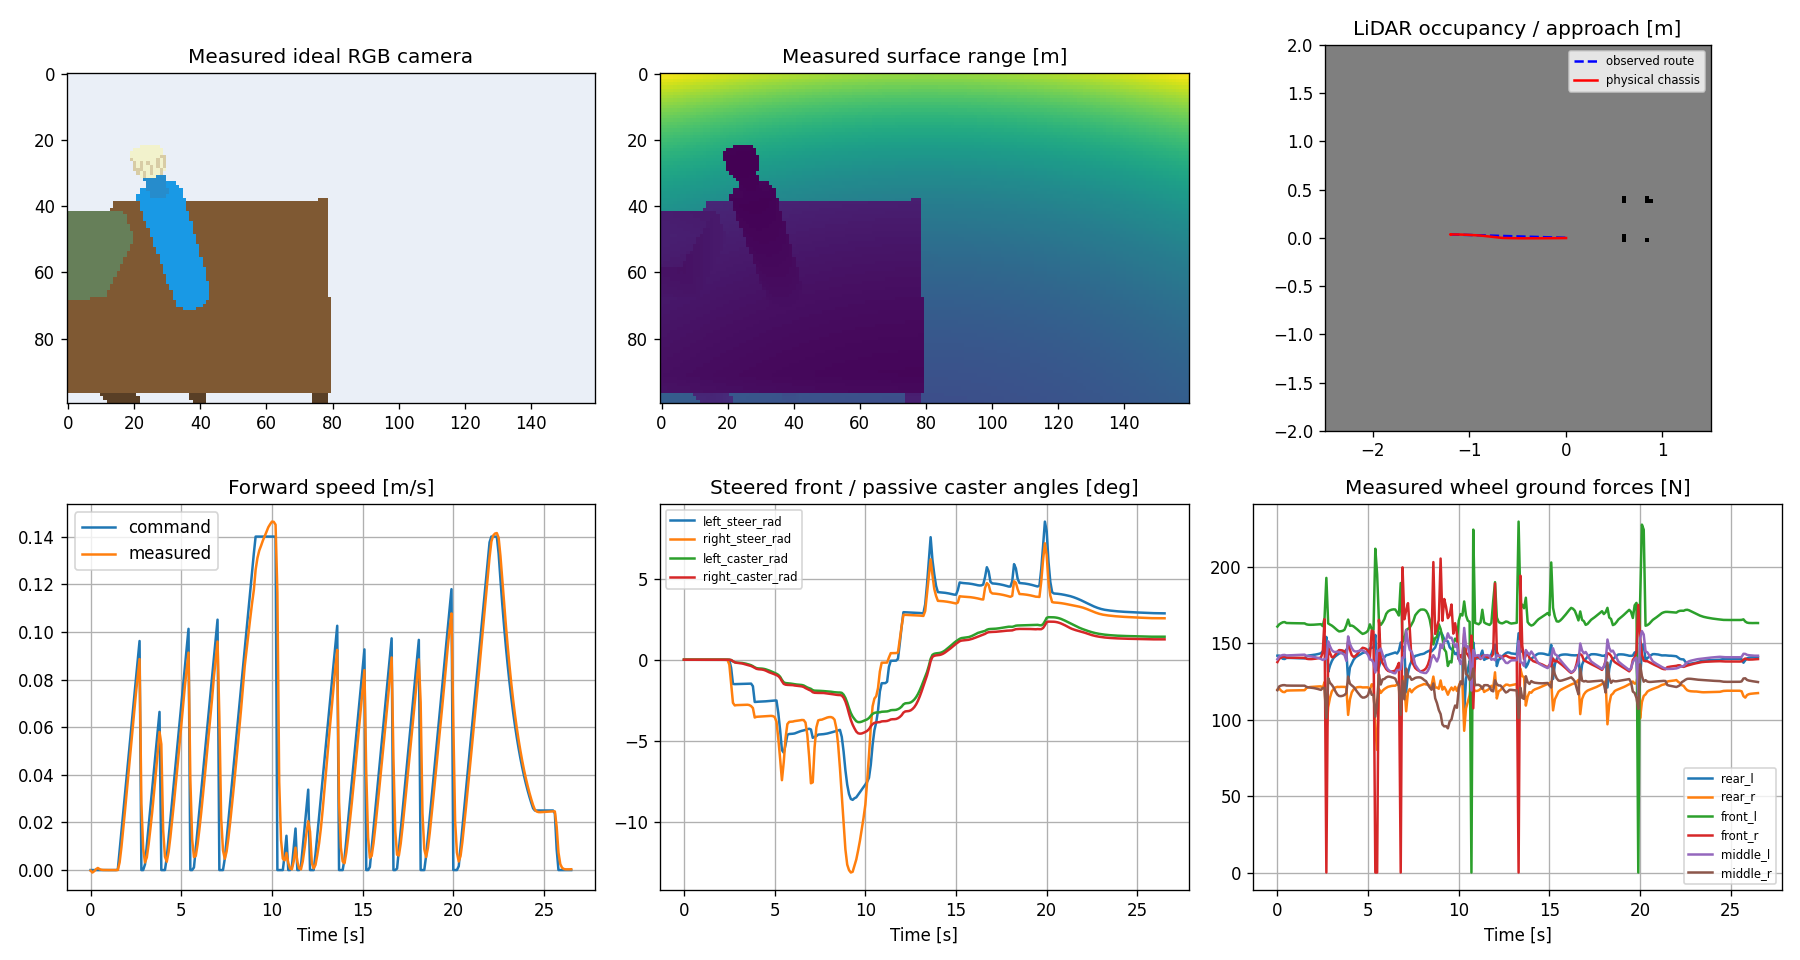

Source data for this figure (header and first rows):
# time, x, y, z, yaw_rad, command_speed, command_steer, left_wheel_rad_s, right_wheel_rad_s, left_drive_Nm, right_drive_Nm, left_steer_rad, right_steer_rad, left_caster_rad, right_caster_rad, rear_l_N, rear_r_N, front_l_N, front_r_N, middle_l_N, middle_r_N, forward_m_s, lateral_m_s, rear_l_long_slip_m_s
2.000000000000000042e-03, -1.200000261584963201e+00, 3.500055611507234959e-02, 3.999954393743986869e-01, -4.686428220517273517e-09, 0.000000000000000000e+00, 0.000000000000000000e+00, -2.072944899414013494e-03, -2.448727152051504569e-03, 0.000000000000000000e+00, 0.000000000000000000e+00, -6.308875854638025429e-09, 2.018999837079078296e-09, 1.109183797866519945e-08, 1.157093164929068475e-08, 1.417213021166103886e+02, 1.194790864094468645e+02, 1.607371509610565568e+02, 1.375320896635748227e+02, 1.394239150802446829e+02, 1.191733249461683641e+02, -2.297450071329950987e-04, 8.522082711155683059e-05, -1.781550385390032502e-07
1.020000000000000767e-01, -1.200074846930747174e+00, 3.500364764033118969e-02, 3.999891594377563697e-01, -9.518040428061840796e-08, 0.000000000000000000e+00, 0.000000000000000000e+00, -8.611279543982214638e-03, -8.615418609916949966e-03, 6.030003317737567259e-02, 6.032950977618369015e-02, 8.035079241032798521e-07, 7.515755740289049424e-07, -1.185630710099054750e-07, -2.166351626552382308e-07, 1.417911161021412454e+02, 1.202742717724880777e+02, 1.621765636008160243e+02, 1.397070645461140543e+02, 1.411630174333578793e+02, 1.216207716271611474e+02, -1.033907283272825911e-03, 1.683701994014733929e-07, -2.506808511029713423e-06
2.020000000000001517e-01, -1.200155549854383885e+00, 3.500366528400110366e-02, 4.000939865987818700e-01, -1.706118916364072408e-07, 0.000000000000000000e+00, 0.000000000000000000e+00, -3.980431569876944665e-03, -3.982665674395603414e-03, 2.886149378798375659e-02, 2.887736049425461415e-02, 1.323276471868939957e-06, 1.198720172598272041e-06, -2.739964197745380162e-07, -4.773386538770208738e-07, 1.405316723585355021e+02, 1.189278438875968362e+02, 1.629653144845367478e+02, 1.404042436348842102e+02, 1.418075060874779183e+02, 1.221693912469558398e+02, -4.756364599037151385e-04, 6.579499994535993071e-08, 7.568413921632240032e-07
3.020000000000002127e-01, -1.200157256536166006e+00, 3.500367400156590564e-02, 4.001839211870659163e-01, -2.013606468781517055e-07, 0.000000000000000000e+00, 0.000000000000000000e+00, 3.141794837468789032e-03, 3.142305182413794324e-03, -2.112760069701787730e-02, -2.113090909805385650e-02, 1.789415399262329523e-06, 1.623961231072634885e-06, -4.109242799419082478e-07, -7.482685580810313802e-07, 1.396945433029756032e+02, 1.180497490475223685e+02, 1.635674150955843800e+02, 1.409621561777515240e+02, 1.421568252285255767e+02, 1.224495398749701423e+02, 3.799854629782429844e-04, -5.763529598658093478e-08, 2.533311675170060981e-06
4.020000000000003015e-01, -1.200089440234995086e+00, 3.500367767162887445e-02, 4.002210387200786923e-01, -1.936540007063067030e-07, 0.000000000000000000e+00, 0.000000000000000000e+00, 7.212690138385853891e-03, 7.214353150271538007e-03, -5.023190690460607039e-02, -5.024349122859637917e-02, 2.252427214337015416e-06, 2.068470143946212440e-06, -5.615838832796349379e-07, -1.044739303032834898e-06, 1.395315682062820883e+02, 1.178981644966886222e+02, 1.636930498906555727e+02, 1.410980185875949928e+02, 1.422024559487140039e+02, 1.224702503792785961e+02, 8.678253746133878562e-04, -8.923935484235454234e-08, 2.438318780335602878e-06
5.020000000000003348e-01, -1.200026717732771475e+00, 3.500367251582706118e-02, 4.002218193742338448e-01, -1.827224662797562249e-07, 0.000000000000000000e+00, 0.000000000000000000e+00, 3.000130214079385453e-03, 3.016142102307642694e-03, -2.146361806089126453e-02, -2.157845538460666929e-02, 2.050905289841960222e-06, 1.954683423776121261e-06, -4.694533220801413259e-07, -1.114690982602104900e-06, 1.402617099965688112e+02, 1.188734564540795304e+02, 1.630904681822675002e+02, 1.404659647956897288e+02, 1.418930752134273234e+02, 1.222009782890191332e+02, 3.604569724531237157e-04, -1.219122968151753285e-08, -2.739849735795565218e-07
6.020000000000004237e-01, -1.200004989820760093e+00, 3.500367118798499572e-02, 4.002218410317956998e-01, -1.807133341698518961e-07, 0.000000000000000000e+00, 0.000000000000000000e+00, 1.009680213248490693e-03, 1.018626113841311284e-03, -7.223660937269948956e-03, -7.286503851600427926e-03, 1.638450883434198920e-06, 1.865179234011979591e-06, -1.464359290399451563e-07, -1.149890959838371102e-06, 1.402762788048013363e+02, 1.189583382011982309e+02, 1.630402628370258640e+02, 1.404216835313766012e+02, 1.419224930500752464e+02, 1.221671608786442391e+02, 1.215766978525943584e-04, -5.161284375332773039e-09, -1.399966783603735318e-07
7.020000000000005125e-01, -1.199997646740638135e+00, 3.500367034651239578e-02, 4.002218638294787745e-01, -1.789838163797995455e-07, 0.000000000000000000e+00, 0.000000000000000000e+00, 3.376779865065014739e-04, 3.460673834782664808e-04, -2.416377764378724747e-03, -2.475123826976087949e-03, 1.226147112684354139e-06, 1.784017669704070327e-06, 1.832273186485935283e-07, -1.183438931192091245e-06, 1.402515049773255100e+02, 1.189962923249870954e+02, 1.630095502144776276e+02, 1.404019486930278617e+02, 1.419719777610706899e+02, 1.221552027191941647e+02, 4.101104619486082062e-05, -4.582714795515967707e-09, -9.297198519303578334e-08
8.020000000000006013e-01, -1.199995158150805485e+00, 3.500366954095505967e-02, 4.002218866402801334e-01, -1.773277264160131614e-07, 0.000000000000000000e+00, 0.000000000000000000e+00, 1.109289686746597778e-04, 1.192179734252511248e-04, -7.942488052112997663e-04, -8.522853039062217376e-04, 8.219276752160292271e-07, 1.704872736140516378e-06, 5.082343799754787655e-07, -1.216512995197907492e-06, 1.402128637664579003e+02, 1.190192342989985690e+02, 1.629865504134955358e+02, 1.403897515414807913e+02, 1.420276358147806377e+02, 1.221505785947315701e+02, 1.383097141046423214e-05, -4.379907832375469238e-09, -7.638195042884176241e-08
9.020000000000006901e-01, -1.199994307047327569e+00, 3.500366874632375447e-02, 4.002219092272717993e-01, -1.757191562583487515e-07, 0.000000000000000000e+00, 0.000000000000000000e+00, 3.452868146945399936e-05, 4.270883822242076621e-05, -2.476733659687150885e-04, -3.049512185458664367e-04, 4.257022096868611607e-07, 1.627402904009189699e-06, 8.286286395484754480e-07, -1.249134042401015110e-06, 1.401699261699187673e+02, 1.190370305479730746e+02, 1.629664198859772739e+02, 1.403800928226544329e+02, 1.420847659579300171e+02, 1.221484559010550299e+02, 4.668034486406213263e-06, -4.249397957096348557e-09, -7.020229987277677487e-08
1.002000000000000668e+00, -1.199994007893432801e+00, 3.500366796050861234e-02, 4.002219315214197715e-01, -1.741532002482616729e-07, 0.000000000000000000e+00, 0.000000000000000000e+00, 8.852580291828080936e-06, 1.690695804983806101e-05, -6.397047198219765469e-05, -1.203692923325458918e-04, 3.711313911877238014e-08, 1.551643768256022325e-06, 1.144806099757017091e-06, -1.281282273110431585e-06, 1.401260057394071623e+02, 1.190529236155686448e+02, 1.629474485155335515e+02, 1.403713595212618657e+02, 1.421417889893322695e+02, 1.221472092878634754e+02, 1.582799476911951157e-06, -4.147586002027572412e-09, -6.755516707581109856e-08
1.102000000000000757e+00, -1.199993894631416369e+00, 3.500366718263011462e-02, 4.002219535064437950e-01, -1.726282392186074469e-07, 0.000000000000000000e+00, 0.000000000000000000e+00, 2.708380532483147892e-07, 8.193665821184683255e-06, -2.561181442946747312e-06, -5.803951340569920447e-05, -3.440557222071152435e-07, 1.477606661792172283e-06, 1.456964558754329382e-06, -1.312955303495263268e-06, 1.400822223498270205e+02, 1.190680013185322537e+02, 1.629290514883159062e+02, 1.403630142036105610e+02, 1.421981817061578681e+02, 1.221462907463687202e+02, 5.458274832294413066e-07, -4.060461464950680254e-09, -6.610914241059035266e-08
1.202000000000000846e+00, -1.199993843953748973e+00, 3.500366641211009183e-02, 4.002219751785247581e-01, -1.711433533644867171e-07, 0.000000000000000000e+00, 0.000000000000000000e+00, -2.558068459114294554e-06, 5.232414000131254576e-06, 1.769014048522887979e-05, -3.686174364034224167e-05, -7.179508294479359930e-07, 1.405279605661748875e-06, 1.765206642890148205e-06, -1.344158504832268541e-06, 1.400389477861688761e+02, 1.190826317654211266e+02, 1.629110296941438207e+02, 1.403548758473894225e+02, 1.422537768997594583e+02, 1.221455154159850451e+02, 1.982261989510313825e-07, -3.982995635395640169e-09, -6.507593980347750421e-08
1.302000000000000934e+00, -1.199993814394455294e+00, 3.500366564853536755e-02, 4.002219965381640376e-01, -1.696978181385921034e-07, 0.000000000000000000e+00, 0.000000000000000000e+00, -3.456429109532926117e-06, 4.202439141995564612e-06, 2.413791368140827553e-05, -2.949168915323935032e-05, -1.084693093265898469e-06, 1.334640703366313428e-06, 2.069600650713161169e-06, -1.374899318967653216e-06, 1.399963008771031809e+02, 1.190969405287384575e+02, 1.628933155024424764e+02, 1.403468840314121735e+02, 1.423085272658964868e+02, 1.221448211851532619e+02, 8.207229104413337332e-08, -3.910334238341689759e-09, -6.418578550707868671e-08
1.402000000000001023e+00, -1.199993792050123131e+00, 3.500366489127434977e-02, 4.002220175947326930e-01, -1.682909127385384886e-07, 0.000000000000000000e+00, 0.000000000000000000e+00, -3.708702385321900292e-06, 3.820729542503553802e-06, 2.594546140241829323e-05, -2.677859918508516116e-05, -1.444391308558075610e-06, 1.265667065230132788e-06, 2.370204728683958333e-06, -1.405185392472381022e-06, 1.399543151246795389e+02, 1.191109739767958899e+02, 1.628758796562886175e+02, 1.403390135151871050e+02, 1.423624244738790878e+02, 1.221441854552567037e+02, 4.340158960036405410e-08, -3.844611939805962020e-09, -6.336013563410705527e-08
1.502000000000001112e+00, -1.199993765876329332e+00, 3.500366414063783155e-02, 4.002220383173641371e-01, -1.669195256141223780e-07, 1.600000000000000131e-04, -3.826742544896877756e-05, 2.555947817299283680e-05, 3.281961874583504374e-05, 9.378461855745904088e-03, 9.326180847476845531e-03, -1.797155190400761995e-06, 1.198346785494371856e-06, 2.667081396342180676e-06, -1.435022271745819737e-06, 1.399537540963045785e+02, 1.191652166552449188e+02, 1.628407072665038413e+02, 1.403133771909309075e+02, 1.423927108938234767e+02, 1.221209757589692515e+02, 3.471309891507192001e-06, -4.460903647966856329e-09, -2.599026239345271397e-08
1.602000000000001201e+00, -1.199872600006332446e+00, 3.500365861315668514e-02, 4.002220403809504390e-01, -1.633091542994858887e-07, 8.160000000000010995e-03, -3.093643121139638122e-04, 2.656787446672958727e-02, 2.656556217019864427e-02, 3.142748405130946776e-01, 3.141434609221974150e-01, -2.079642919304139786e-06, 1.169917836185570011e-06, 2.876923492940797824e-06, -1.454719198767569605e-06, 1.412923144250869996e+02, 1.205127719578500205e+02, 1.622254810689142346e+02, 1.397315172750931822e+02, 1.416659575315175061e+02, 1.213572074136482257e+02, 3.188540778684001951e-03, -1.965225496259790176e-08, 2.570896021995356984e-06
1.702000000000001290e+00, -1.199243583698866855e+00, 3.500365464774227858e-02, 4.002220710355751110e-01, -1.651806389648620981e-07, 1.616000000000003198e-02, -1.762992300746737745e-03, 7.979006325035048475e-02, 7.979034284595053206e-02, 4.468210323524770544e-01, 4.451263477246450995e-01, -3.295864970450994490e-06, 8.022955262850326227e-07, 3.556688775922666018e-06, -1.537928965290588694e-06, 1.417953558682409891e+02, 1.210296870483078209e+02, 1.619919829038580303e+02, 1.395387782344623133e+02, 1.413950790471668029e+02, 1.210362760889105118e+02, 9.575701915941066747e-03, -1.022210301317460345e-08, 3.470774758045251039e-06
1.802000000000001378e+00, -1.197905311172775988e+00, 3.500364991401803266e-02, 4.002221231833447690e-01, -1.702827283730492542e-07, 2.416000000000005296e-02, -4.874459824153602391e-03, 1.429294145760575119e-01, 1.429293742109382925e-01, 5.159375018764666976e-01, 5.087818564240091934e-01, -5.015207136407864484e-06, 2.361345096807495094e-07, 4.411077067974874708e-06, -1.636404318378281005e-06, 1.419909984433768955e+02, 1.212389427356169449e+02, 1.619167165416816943e+02, 1.394888464238248673e+02, 1.412726636273287113e+02, 1.208793168170266767e+02, 1.715111738679722317e-02, -7.328785034340674382e-09, 3.865876411397130334e-06
1.902000000000001467e+00, -1.195784050289130818e+00, 3.500364362407137192e-02, 4.002221680933051307e-01, -1.810342430599417553e-07, 3.216000000000007047e-02, -9.797989350681442222e-03, 2.096368869928584011e-01, 2.096319744283797193e-01, 5.640588258128184096e-01, 5.445254273318919092e-01, -1.226883143750150255e-05, -8.129183938658927254e-06, 4.920156929512435303e-06, -1.737052498548632043e-06, 1.421158557962521058e+02, 1.213334234325092496e+02, 1.619159916027672352e+02, 1.395157202317205360e+02, 1.411501002278207295e+02, 1.207562894467276919e+02, 2.515374159961586073e-02, -3.574627282953362735e-09, 3.997131494725323973e-06
2.002000000000001112e+00, -1.192853829668847121e+00, 3.500361916318479871e-02, 4.002221884910098226e-01, -2.383741253885392715e-07, 4.016000000000009146e-02, -1.655696581365155920e-02, 2.775422673853871203e-01, 2.775391774278646029e-01, 6.081935915720846353e-01, 5.660121089051733945e-01, -2.699059354464244554e-05, -2.420256382956246897e-05, 4.252905256109699217e-06, -2.118486967337580715e-06, 1.422610581467296242e+02, 1.214198140544636573e+02, 1.619736205126488926e+02, 1.396158231112094654e+02, 1.409506660188646947e+02, 1.205662390209353134e+02, 3.330042136678321857e-02, -4.506719897725126233e-09, 4.168251799344432111e-06
2.101999999999990099e+00, -1.189106558772949018e+00, 3.500356199135261359e-02, 4.002221869901853024e-01, -3.806200015320822018e-07, 4.816000000000011244e-02, -2.511551635827953544e-02, 3.457716483816153374e-01, 3.457617109405943800e-01, 6.557986058118692174e-01, 5.773985959311465077e-01, -4.561258638386178529e-05, -4.428358139497391499e-05, 2.627951812243502258e-06, -3.078020477413829024e-06, 1.424400723132063717e+02, 1.214981424328603907e+02, 1.620478139472257908e+02, 1.397646897372839589e+02, 1.407033027247567247e+02, 1.203330531268266839e+02, 4.148538991975517926e-02, -1.611385728034050135e-10, 4.229222587564947235e-06
2.201999999999979085e+00, -1.184540551483599602e+00, 3.500344084445684845e-02, 4.002221828237589873e-01, -6.846924917569213028e-07, 5.616000000000013342e-02, -3.540541921319544788e-02, 4.140187647011429606e-01, 4.139970908022815865e-01, 7.106999942638378975e-01, 5.790096173949054181e-01, -7.334420424238428428e-05, -7.421987315894903613e-05, -1.862036780682270886e-07, -5.183934408048899127e-06, 1.426705174083231213e+02, 1.215700276233657036e+02, 1.621307746105841829e+02, 1.399611942190846889e+02, 1.403993294000471224e+02, 1.200551373349190953e+02, 4.967220854656503870e-02, 7.913978427104465680e-10, 4.329156945522209342e-06
2.301999999999968072e+00, -1.179156417968146187e+00, 3.500320872507429321e-02, 4.002221768028276783e-01, -1.266586851019125501e-06, 6.416000000000007808e-02, -4.733553159857974146e-02, 4.821758079765577909e-01, 4.821344216862385457e-01, 7.754515258441426750e-01, 5.699241403846768694e-01, -1.122034100476240932e-04, -1.163845867133300895e-04, -4.837165144653228225e-06, -9.184376191617259409e-06, 1.429665824685752682e+02, 1.216406380818224591e+02, 1.622214527672866211e+02, 1.402133295386050804e+02, 1.400259745097523592e+02, 1.197189434144549836e+02, 5.784775250914169636e-02, 3.186708652376769108e-09, 4.505929285955186094e-06
2.401999999999957058e+00, -1.172955537335255594e+00, 3.500279886214414937e-02, 4.002221696353457370e-01, -2.291746654493183295e-06, 7.215999999999975212e-02, -6.079493789449157831e-02, 5.502132009245944699e-01, 5.501136136311427505e-01, 8.520805411978640276e-01, 5.489017507991522660e-01, -1.641936977618173245e-04, -1.732050732543353837e-04, -1.214433319684610339e-05, -1.604868160921017753e-05, 1.433471386526335323e+02, 1.216769050039184776e+02, 1.623168314201806766e+02, 1.405059997026898486e+02, 1.395724458930866376e+02, 1.193672758056369503e+02, 6.600701651348248045e-02, 1.824795077923690293e-08, 4.780792500021105030e-06
2.501999999999946045e+00, -1.165945425838903704e+00, 3.500887466528014580e-02, 4.002286022679416022e-01, -3.611151921377039584e-06, 8.015999999999942616e-02, -7.555970911469107876e-02, 6.178310698268666412e-01, 6.182832221240758264e-01, 9.428374992858743475e-01, 5.217027309809696423e-01, -2.291269176699466928e-04, -5.306689337756688787e-03, -2.310774817900975467e-05, -2.163653717807717766e-05, 1.445237327574881760e+02, 1.205616529519461864e+02, 1.610295862661016884e+02, 1.439124570639559124e+02, 1.389672615130276654e+02, 1.205943603811046785e+02, 7.414043171729707560e-02, 8.590805884547385448e-06, 7.006526942420481838e-06
2.601999999999935032e+00, -1.158131044111228247e+00, 3.498166410735752824e-02, 4.002214984716584989e-01, -4.392328534583025637e-05, 8.815999999999910020e-02, -9.055970911469081452e-02, 6.938479167273527981e-01, 6.554464508279569390e-01, 9.924914900552332941e-01, 7.529689934669590023e-01, -8.881685952982783239e-03, -2.548398961217817477e-02, -3.320710809222022337e-04, -3.472286352944481142e-04, 1.469889055321932005e+02, 1.244707189610764857e+02, 1.663338491790779017e+02, 1.655919222895831240e+02, 1.394527867781485782e+02, 1.206670693441558626e+02, 8.150453636145005287e-02, -5.666710900045480136e-04, 7.873662096362401262e-05
2.701999999999924018e+00, -1.149573222864645139e+00, 3.492826628692016766e-02, 4.002091776136681434e-01, -2.304068555273895756e-04, 9.615999999999877423e-02, -1.055597091146905503e-01, 7.458820961737917532e-01, 7.308974150123281888e-01, 1.229688419157246582e+00, 4.593900861285855064e-01, -2.605279659878574280e-02, -4.647180207299680954e-02, -1.661716348898900804e-03, -1.632233474887835730e-03, 1.539684118631552963e+02, 9.150647983122702556e+01, 1.925680828773582789e+02, 0.000000000000000000e+00, 1.400231637972044894e+02, 1.010412882807815720e+02, 8.858482256564144397e-02, 1.250622108135214820e-04, 9.891668562595519324e-05
2.801999999999913005e+00, -1.144280692993914439e+00, 3.484771206212455841e-02, 4.002456867602670609e-01, -3.942232038563677908e-04, 0.000000000000000000e+00, 0.000000000000000000e+00, 2.361880050942987141e-01, 2.297607562803862524e-01, -1.692949053895934419e+00, -1.646855365283176775e+00, -2.629629525451912878e-02, -4.924018264250549365e-02, -2.788266324664931840e-03, -2.723977317134992134e-03, 1.310202072013515249e+02, 1.080065407357297573e+02, 1.628196678230107182e+02, 1.468489200714964795e+02, 1.510670448046947172e+02, 1.270002365239678284e+02, 2.798061991240929913e-02, -1.109584133543679906e-05, 2.627825536765119048e-05
2.901999999999901991e+00, -1.142647658219244189e+00, 3.481854311373761696e-02, 4.002852313885189028e-01, -4.677461273102284439e-04, 0.000000000000000000e+00, 0.000000000000000000e+00, 7.599116971345472316e-02, 7.326205341559037520e-02, -5.431609902434121340e-01, -5.236534758125928057e-01, -2.620203359206862287e-02, -4.890924361854145919e-02, -3.136335891939849314e-03, -3.269748308332098407e-03, 1.352425269010563511e+02, 1.141844958569638635e+02, 1.620640658304938881e+02, 1.435701144919788135e+02, 1.478437747405380946e+02, 1.240057385908253877e+02, 8.991401622625233916e-03, -2.195594568286233168e-06, 6.784560656524385881e-05
3.001999999999890978e+00, -1.142113367532723744e+00, 3.480625350516099170e-02, 4.002860361495937935e-01, -4.973298617673332965e-04, 2.400000000000000223e-03, -4.499999999999999660e-03, 2.694426078768812072e-02, 2.598081060571834008e-02, -5.389604783692342888e-02, -4.750944121170927459e-02, -2.614645108613063151e-02, -4.883680704063249334e-02, -3.247893370065594882e-03, -3.491865943465382888e-03, 1.381979919395118941e+02, 1.183751904328265283e+02, 1.614123964045246566e+02, 1.407514978891097996e+02, 1.453700196580765578e+02, 1.226707070299367786e+02, 3.186257696137096817e-03, -5.934017032149141128e-07, 2.474484436383371326e-05
3.101999999999879964e+00, -1.141732471198973808e+00, 3.479793796899981889e-02, 4.002859668724583764e-01, -5.183432762462536220e-04, 1.040000000000001687e-02, -1.950000000000001732e-02, 4.504317182634547112e-02, 4.327151182378814742e-02, 3.139719206645800731e-01, 3.152385354693798547e-01, -2.610506265667758216e-02, -4.877698662382589506e-02, -3.325088849298491259e-03, -3.647079488219356121e-03, 1.402352192328320655e+02, 1.199472964500591985e+02, 1.604941150821637734e+02, 1.408769445716598625e+02, 1.442993957178729829e+02, 1.209349183684942943e+02, 5.324888113574561925e-03, 7.430523075555418355e-07, 4.331208901494811709e-05
3.201999999999868951e+00, -1.140934065035881018e+00, 3.478054339970687581e-02, 4.002859172875429250e-01, -5.627904174188676700e-04, 1.840000000000003785e-02, -3.450000000000010003e-02, 9.167401624616870748e-02, 8.817657062560219083e-02, 5.077081525240376703e-01, 4.958704722737016235e-01, -2.605470826088569780e-02, -4.870808313056329553e-02, -3.491277976035186362e-03, -3.976558624351812267e-03, 1.413372211430596508e+02, 1.209636460409704029e+02, 1.594532145908302141e+02, 1.425187063247186074e+02, 1.441489556839749753e+02, 1.183682966227673035e+02, 1.084694828089662923e-02, 1.358157273322952792e-06, 9.071654342336115035e-05
3.301999999999857938e+00, -1.139516323635028749e+00, 3.474895164413754900e-02, 4.002858829438826205e-01, -6.428209737541155369e-04, 2.640000000000005884e-02, -4.950000000000018274e-02, 1.479334644596951853e-01, 1.421036575473375863e-01, 6.512121815270727199e-01, 6.151636685151038453e-01, -2.600917727441921790e-02, -4.862199424929294217e-02, -3.782023986161061908e-03, -4.568079602819651031e-03, 1.421642307210258309e+02, 1.213441356869054175e+02, 1.584006823581544268e+02, 1.441864080974904994e+02, 1.443009200831848773e+02, 1.163928710319258215e+02, 1.749599428203189172e-02, 1.522228292967849642e-06, 1.459552004543813596e-04
3.401999999999846924e+00, -1.137406681177184131e+00, 3.470707264836556810e-02, 4.002858251674943912e-01, -7.416256672941898363e-04, 3.440000000000007635e-02, -6.450000000000022382e-02, 2.077432875229225928e-01, 2.024143953823591413e-01, 7.846859570045301435e-01, 6.876959054129472282e-01, -2.595113394621399380e-02, -4.849894291483750064e-02, -4.182483363846039096e-03, -5.225168861766407886e-03, 1.430765920089460792e+02, 1.212558216929048172e+02, 1.575818462947949570e+02, 1.453843090284436244e+02, 1.441002270552606888e+02, 1.153937481034436985e+02, 2.464406015870641495e-02, -5.249814064833518003e-06, 4.116604697686675142e-05
3.501999999999835911e+00, -1.134547979843328891e+00, 3.467013684247179095e-02, 4.002864390492625324e-01, -8.315194428911749794e-04, 4.240000000000009733e-02, -7.949999999999995959e-02, 2.737104439462660910e-01, 2.669911973399266003e-01, 8.879113912202988290e-01, 7.230189843810901351e-01, -2.588988727015601940e-02, -4.850030848725956495e-02, -4.676527999626436949e-03, -5.657914656566909346e-03, 1.435479385257070248e+02, 1.213546731688577722e+02, 1.576988116179616100e+02, 1.453101367844861045e+02, 1.435925785149711373e+02, 1.152832642270555539e+02, 3.248558716600099400e-02, 2.633813136630314795e-06, 5.412522485992968838e-05
3.601999999999824897e+00, -1.130880563186312582e+00, 3.462294831035336862e-02, 4.002873396482379831e-01, -9.468085607527555823e-04, 5.040000000000011832e-02, -9.449999999999969535e-02, 3.434289303447748409e-01, 3.350522101203513570e-01, 9.740624045310961598e-01, 7.232548834693184325e-01, -2.581560460198269527e-02, -4.885844772366990801e-02, -5.264855921715595050e-03, -6.175159812498755285e-03, 1.438668766936896759e+02, 1.213519566418504212e+02, 1.579796255714296080e+02, 1.450984745272626810e+02, 1.429818176245884160e+02, 1.155067066109933478e+02, 4.076209714979852489e-02, 4.058528489565133273e-06, 6.714034968856233811e-05
3.701999999999813884e+00, -1.126373085037804422e+00, 3.456477828457418799e-02, 4.002889416369485587e-01, -1.089148227481093060e-03, 5.840000000000013930e-02, -1.094999999999994311e-01, 4.153967547643132030e-01, 4.048505984746135211e-01, 1.053381660612300763e+00, 6.980098318739237362e-01, -2.574874652584938778e-02, -4.994450264127155842e-02, -5.928873123317176218e-03, -6.762536223058806216e-03, 1.441038706919745778e+02, 1.213193100081466582e+02, 1.586653713597490878e+02, 1.444609616417079110e+02, 1.422072783062524195e+02, 1.160514245049103863e+02, 4.927898648778046564e-02, 1.133723899379221462e-05, 8.596665905012469179e-05
3.801999999999802871e+00, -1.121010679225950213e+00, 3.447150357888922184e-02, 4.002998811311482830e-01, -1.295271762824214568e-03, 6.639999999999998681e-02, -1.244999999999991669e-01, 4.936639231192279653e-01, 4.755904212296666045e-01, 1.094213142709459241e+00, 6.537113419708865392e-01, -2.857544206844278567e-02, -5.205840387151159515e-02, -6.936467808054468803e-03, -7.696682928493196220e-03, 1.456804173759664423e+02, 1.211407801550514023e+02, 1.615197510749745788e+02, 1.429236666747537754e+02, 1.383938661794595646e+02, 1.172324323179721262e+02, 5.797317878057228063e-02, -3.692750194678283816e-05, -1.030257492745565947e-04
3.901999999999791857e+00, -1.114881681445969663e+00, 3.436519913790080788e-02, 4.002671444093662823e-01, -1.559892971630169557e-03, 0.000000000000000000e+00, 0.000000000000000000e+00, 4.506028213775487568e-01, 4.305786994330074169e-01, -3.225741609673889787e+00, -3.083677403725061161e+00, -4.553198443994506406e-02, -6.225784321101904967e-02, -8.144701668386974958e-03, -8.806929518090327383e-03, 1.249694421188047073e+02, 1.030309681341081358e+02, 1.653470597335604282e+02, 1.510167699782672912e+02, 1.543224249847198450e+02, 1.280441817121752024e+02, 5.284878940552423937e-02, 3.905642857314660312e-06, 1.209572567755183158e-04
4.001999999999781288e+00, -1.111781733737010835e+00, 3.428629528894315548e-02, 4.002865574154052530e-01, -1.747271488259331731e-03, 0.000000000000000000e+00, 0.000000000000000000e+00, 1.440439065917756001e-01, 1.368521767419549340e-01, -1.031274314481564813e+00, -9.797146682287414254e-01, -4.533098096949416539e-02, -6.149178431093397373e-02, -9.052866185394406115e-03, -9.802126000949167375e-03, 1.340303025119717972e+02, 1.131296722352177966e+02, 1.612678249491709721e+02, 1.455572750072005874e+02, 1.493845181259379160e+02, 1.234062578794666081e+02, 1.692252955398851691e-02, 3.009094853875992563e-07, 1.057539179218569211e-04
4.101999999999770274e+00, -1.110775943065596794e+00, 3.425604585763211696e-02, 4.002863802025517503e-01, -1.818843106978229335e-03, 0.000000000000000000e+00, 0.000000000000000000e+00, 4.771756090262728456e-02, 4.539435707176796980e-02, -3.411410871945173562e-01, -3.245923092451139524e-01, -4.521557196946257573e-02, -6.137327368362688329e-02, -9.336456286569675897e-03, -1.021560821053699337e-02, 1.365694755631147359e+02, 1.177336976928374668e+02, 1.614292137359329899e+02, 1.420199367004596525e+02, 1.467294151001306091e+02, 1.222992469780115812e+02, 5.606707480726282403e-03, -1.128772491470042669e-06, 3.387004912339826697e-05
4.201999999999759261e+00, -1.110392742349867845e+00, 3.424473610602592200e-02, 4.002862818419933855e-01, -1.845689981648541284e-03, 5.280000000000003441e-03, -9.899999999999999079e-03, 2.996900978510229005e-02, 2.832345473345905529e-02, 9.884486899901735735e-02, 1.079680170806080614e-01, -4.514337921779768004e-02, -6.129269297722678839e-02, -9.435840828910659756e-03, -1.036342391533937903e-02, 1.390216967040378222e+02, 1.196130055005288852e+02, 1.608711596748495651e+02, 1.409414225373275826e+02, 1.449807785529243631e+02, 1.213533381408820446e+02, 3.511912998029801877e-03, 1.405407962550669673e-07, 2.428338179287214610e-05
4.301999999999748248e+00, -1.109866496916961598e+00, 3.422952117205016465e-02, 4.002862209094227297e-01, -1.882645201495841128e-03, 1.328000000000002442e-02, -2.490000000000004710e-02, 6.428340206391931766e-02, 6.092325451112484691e-02, 3.618492096194932395e-01, 3.675301978542305226e-01, -4.506805322771149924e-02, -6.121005448088744777e-02, -9.577526517403818843e-03, -1.056635384929014224e-02, 1.405264226380927539e+02, 1.206202314159309594e+02, 1.599347716529616150e+02, 1.414897619642131588e+02, 1.444368203575844518e+02, 1.197802047456219441e+02, 7.549942456330883261e-03, 9.243365841719412563e-07, 5.430037273368268938e-05
4.401999999999737234e+00, -1.108800273667183145e+00, 3.419822181794597571e-02, 4.002861960553558140e-01, -1.958455557845135541e-03, 2.128000000000004541e-02, -3.990000000000012981e-02, 1.181070647081092495e-01, 1.118844797269454988e-01, 5.081571969522766796e-01, 5.042911742281150911e-01, -4.496399874523035467e-02, -6.110138021011229936e-02, -9.862008975372645730e-03, -1.098869911215236833e-02, 1.413877255567206532e+02, 1.210938006103458235e+02, 1.589258283963605436e+02, 1.427705093584394263e+02, 1.445325841771664841e+02, 1.180786012727566003e+02, 1.387039131191249858e-02, 1.052716688553900754e-06, 9.859205703753644453e-05
4.501999999999726221e+00, -1.107053069438264092e+00, 3.414662154701691987e-02, 4.002861980678290021e-01, -2.082605512235994032e-03, 2.928000000000006639e-02, -5.490000000000021252e-02, 1.789593021998746314e-01, 1.695588410768552046e-01, 6.191515128266961154e-01, 5.927825573055299779e-01, -4.482294078752281641e-02, -6.095903960052378306e-02, -1.031054649877432422e-02, -1.166061804352746221e-02, 1.420585737445167069e+02, 1.212287111991895756e+02, 1.578920676222672910e+02, 1.441821190521867493e+02, 1.448408527346530263e+02, 1.165863345188563329e+02, 2.101772154768372439e-02, 1.193900925431418852e-06, 1.477180024896864331e-04
4.601999999999715207e+00, -1.104572046674370034e+00, 3.407299253964499175e-02, 4.002862124674764210e-01, -2.258534853392395354e-03, 3.728000000000008390e-02, -6.990000000000012870e-02, 2.426247253832641559e-01, 2.299141195322444986e-01, 7.224798395492004754e-01, 6.580642615248740723e-01, -4.464273380641017169e-02, -6.078128347247249708e-02, -1.091357757541643221e-02, -1.257046733755771105e-02, 1.426917219896535585e+02, 1.212419849600634194e+02, 1.568187199979443562e+02, 1.456845728296338507e+02, 1.452240213836877274e+02, 1.151270763942302437e+02, 2.849596703650640953e-02, 1.333225291311101383e-06, 1.989654490067328937e-04
4.701999999999704194e+00, -1.101333572459343824e+00, 3.398036568565235976e-02, 4.002861276243498967e-01, -2.471850862688303434e-03, 4.528000000000010489e-02, -8.489999999999986446e-02, 3.072088033079941605e-01, 2.939149931949973094e-01, 8.310133668851951150e-01, 6.915026493878679847e-01, -4.446968319018295562e-02, -6.056238121713552330e-02, -1.163591952309749912e-02, -1.353454610200763644e-02, 1.434716372019108235e+02, 1.209770584817185011e+02, 1.559723914920343759e+02, 1.468855590029554605e+02, 1.451594329535618044e+02, 1.143293800674125578e+02, 3.615996325223810870e-02, -9.017908857810610457e-06, 1.004419882968259916e-04
4.801999999999693181e+00, -1.097314298869258575e+00, 3.388433967959924437e-02, 4.002865606738220117e-01, -2.691640312328328916e-03, 5.328000000000012587e-02, -9.989999999999960023e-02, 3.748812452833746311e-01, 3.588574416329349259e-01, 9.296569053871140964e-01, 7.084997845798126637e-01, -4.432904356631375831e-02, -6.049719761834378845e-02, -1.244140464877705084e-02, -1.422329160736794662e-02, 1.438709228723461138e+02, 1.210235554029059415e+02, 1.563552260461025583e+02, 1.466230472111456606e+02, 1.445156684226981838e+02, 1.143977245263408520e+02, 4.413399712423819038e-02, 2.583260359692381874e-06, 1.224123131936503148e-04
4.901999999999682167e+00, -1.092483548068973187e+00, 3.376874741886921882e-02, 4.002873312858412636e-01, -2.955527157567167107e-03, 6.128000000000014685e-02, -1.148999999999993360e-01, 4.447819773917098818e-01, 4.258796828571285720e-01, 1.022479907776729036e+00, 6.998354461371343316e-01, -4.416079630211523083e-02, -6.073722178307257302e-02, -1.331206196200009073e-02, -1.497394396785827787e-02, 1.441533749800869941e+02, 1.210221640333400615e+02, 1.570015683538214830e+02, 1.460863469112616428e+02, 1.436064046399333733e+02, 1.149142917624058100e+02, 5.236834712387213042e-02, 4.316710925525755289e-06, 1.452076035273221200e-04
5.001999999999671154e+00, -1.086820820682037558e+00, 3.363283251100430971e-02, 4.002890196896049524e-01, -3.264016837051115279e-03, 6.927999999999986946e-02, -1.298999999999990718e-01, 5.161019879598386373e-01, 4.944991637751366964e-01, 1.114856857906657339e+00, 6.669066412757402862e-01, -4.396342298527071424e-02, -6.173591287536986383e-02, -1.421074336685386984e-02, -1.575236895069915058e-02, 1.443309664471959479e+02, 1.210073190823250258e+02, 1.581530615760761691e+02, 1.449559457507281763e+02, 1.422770988875113858e+02, 1.160583905984408091e+02, 6.078079596576795030e-02, 9.937356053821527584e-06, 1.693154764458258948e-04
5.101999999999660140e+00, -1.080311022754542716e+00, 3.347694266775307070e-02, 4.002950257583125504e-01, -3.619294903744075999e-03, 7.727999999999954350e-02, -1.448999999999988075e-01, 5.910393898345883690e-01, 5.563867742812551587e-01, 1.204870371097779280e+00, 6.810271944215285922e-01, -4.392414716172270139e-02, -6.669565959127761456e-02, -1.510826335072276531e-02, -1.653158092636903068e-02, 1.465209363782833520e+02, 1.194492089423202970e+02, 1.622030452357419108e+02, 1.402790237235039399e+02, 1.392347646367692846e+02, 1.200693222620714664e+02, 6.906441320310489906e-02, -1.013814603148077524e-04, 2.335980428790197338e-04
5.201999999999649127e+00, -1.072959434339699092e+00, 3.325679901959573831e-02, 4.002758759193447147e-01, -4.080229010272265998e-03, 8.527999999999921754e-02, -1.598999999999985433e-01, 6.793292627435597586e-01, 6.129145259909978272e-01, 1.175115124550494272e+00, 7.310807781492476565e-01, -5.744642030315964126e-02, -8.499091236577092923e-02, -1.630020517479819492e-02, -1.768334831833472467e-02, 1.468180441287478857e+02, 1.230167752325766060e+02, 1.591867925643086323e+02, 1.581597367986238112e+02, 1.389699437967212816e+02, 1.161753564459458516e+02, 7.726881314596556471e-02, -3.900621227510822956e-04, -2.058841212359861848e-04
5.301999999999638113e+00, -1.064888646339391398e+00, 3.295995906827575705e-02, 4.002650121795069404e-01, -4.752796048816640938e-03, 9.327999999999889158e-02, -1.748999999999982791e-01, 7.432464964624624360e-01, 6.699358819130052378e-01, 1.346115874222158615e+00, 7.394367439560776134e-01, -7.569683562510343133e-02, -1.065783833273452469e-01, -1.832807237201748707e-02, -1.973219044742172135e-02, 1.472794118741124691e+02, 1.228295062013568923e+02, 1.586030093875501450e+02, 1.575049000872625697e+02, 1.371725243618187164e+02, 1.161399758228835708e+02, 8.429861526103352154e-02, -2.496897970831355937e-04, -2.618871953139472884e-04
5.401999999999627100e+00, -1.056125587295525525e+00, 3.256566233491069162e-02, 4.002472387862507364e-01, -5.713635735402633649e-03, 1.012799999999985656e-01, -1.898999999999980148e-01, 7.896513341491793181e-01, 7.439891197487181751e-01, 1.709937352190730842e+00, 5.836646918657713012e-01, -9.738920177299840997e-02, -1.298133339687117249e-01, -2.167639164072531280e-02, -2.317126729649195138e-02, 1.552907413204974318e+02, 9.312184629655726553e+01, 2.116311179385219532e+02, 0.000000000000000000e+00, 1.307387149116406135e+02, 1.018596187704778799e+02, 9.127874858161690030e-02, 6.189591761599811141e-04, -6.938741277173417253e-04
5.501999999999616087e+00, -1.049413910328838240e+00, 3.219912049168350415e-02, 4.002746815470932251e-01, -6.528295695316729472e-03, 0.000000000000000000e+00, 0.000000000000000000e+00, 3.235269883646593181e-01, 3.174679041145275771e-01, -2.322092391314432014e+00, -2.261462359952303380e+00, -1.001547087730067370e-01, -1.104211881141848872e-01, -2.436259113667181564e-02, -2.602071609779680120e-02, 1.321213488418522104e+02, 8.012007629922803176e+01, 1.948979726655719844e+02, 0.000000000000000000e+00, 1.450873024262402282e+02, 1.114526375248996146e+02, 3.810181321596718684e-02, 4.298140054206942636e-04, 8.108526723809275280e-05
5.601999999999605073e+00, -1.047137954359229406e+00, 3.207748923351972509e-02, 4.003045382796555640e-01, -6.770018305537303833e-03, 0.000000000000000000e+00, 0.000000000000000000e+00, 1.213695053822414632e-01, 8.327011817401416827e-02, -8.791987357521600099e-01, -4.938868568756789590e-01, -9.169793766292827497e-02, -8.437204050072764916e-02, -2.513621552513814819e-02, -2.686536020506947661e-02, 1.343019895722103456e+02, 1.198954798360805540e+02, 1.638197089812924219e+02, 1.651510543351366209e+02, 1.449196613604711956e+02, 1.294150344764071860e+02, 1.279346480655541539e-02, -5.691785167695589389e-04, -2.055759688179566752e-05
5.701999999999594060e+00, -1.046288989069772857e+00, 3.204312354586469347e-02, 4.003024567061015948e-01, -6.856627198981834169e-03, 1.120000000000000119e-03, -2.099999999999999870e-03, 4.212921743563570465e-02, 5.031215399485798601e-02, -2.311236591685407460e-01, -3.004099840263917409e-01, -8.085214300715533320e-02, -6.935668587812408858e-02, -2.539572647618170212e-02, -2.711277456328444607e-02, 1.383083449215987173e+02, 1.173833601499620158e+02, 1.618301696743660614e+02, 1.400557289186932337e+02, 1.463194264327458995e+02, 1.228812594229526809e+02, 5.461685118293055884e-03, 2.003979517677132523e-04, -2.184336476504713053e-05
5.801999999999583046e+00, -1.045774855438428963e+00, 3.202341197621083602e-02, 4.002944978822322586e-01, -6.905547793280287540e-03, 9.120000000000013513e-03, -1.710000000000000409e-02, 5.122240196385762639e-02, 4.741138439024826512e-02, 1.783136509458551622e-01, 1.969977472189652357e-01, -8.005593524775103664e-02, -6.695298881487331266e-02, -2.553598604518175080e-02, -2.723393565383180545e-02, 1.390710156203369934e+02, 1.188654587720215972e+02, 1.634495331471510440e+02, 1.368162060773736357e+02, 1.425265238637563243e+02, 1.262054390100541639e+02, 5.939946445456512590e-03, -1.101620608165136157e-05, 4.609109769690342671e-06
5.901999999999572033e+00, -1.044955540623484724e+00, 3.199159540814847796e-02, 4.002939517725659369e-01, -6.970182331573369569e-03, 1.712000000000003450e-02, -3.210000000000008680e-02, 9.270212910971192821e-02, 8.653745371734625214e-02, 3.981694677519647119e-01, 4.113434069788144964e-01, -7.991789257120709977e-02, -6.681074063419345510e-02, -2.573834520510331902e-02, -2.729821521474009444e-02, 1.406256674684881602e+02, 1.199291441396388507e+02, 1.656495535444329619e+02, 1.350471079522715172e+02, 1.390201866841083529e+02, 1.265187153321982407e+02, 1.076982293786105105e-02, -8.872703068679873000e-07, -2.101017309514879441e-06
... 206 more rows
